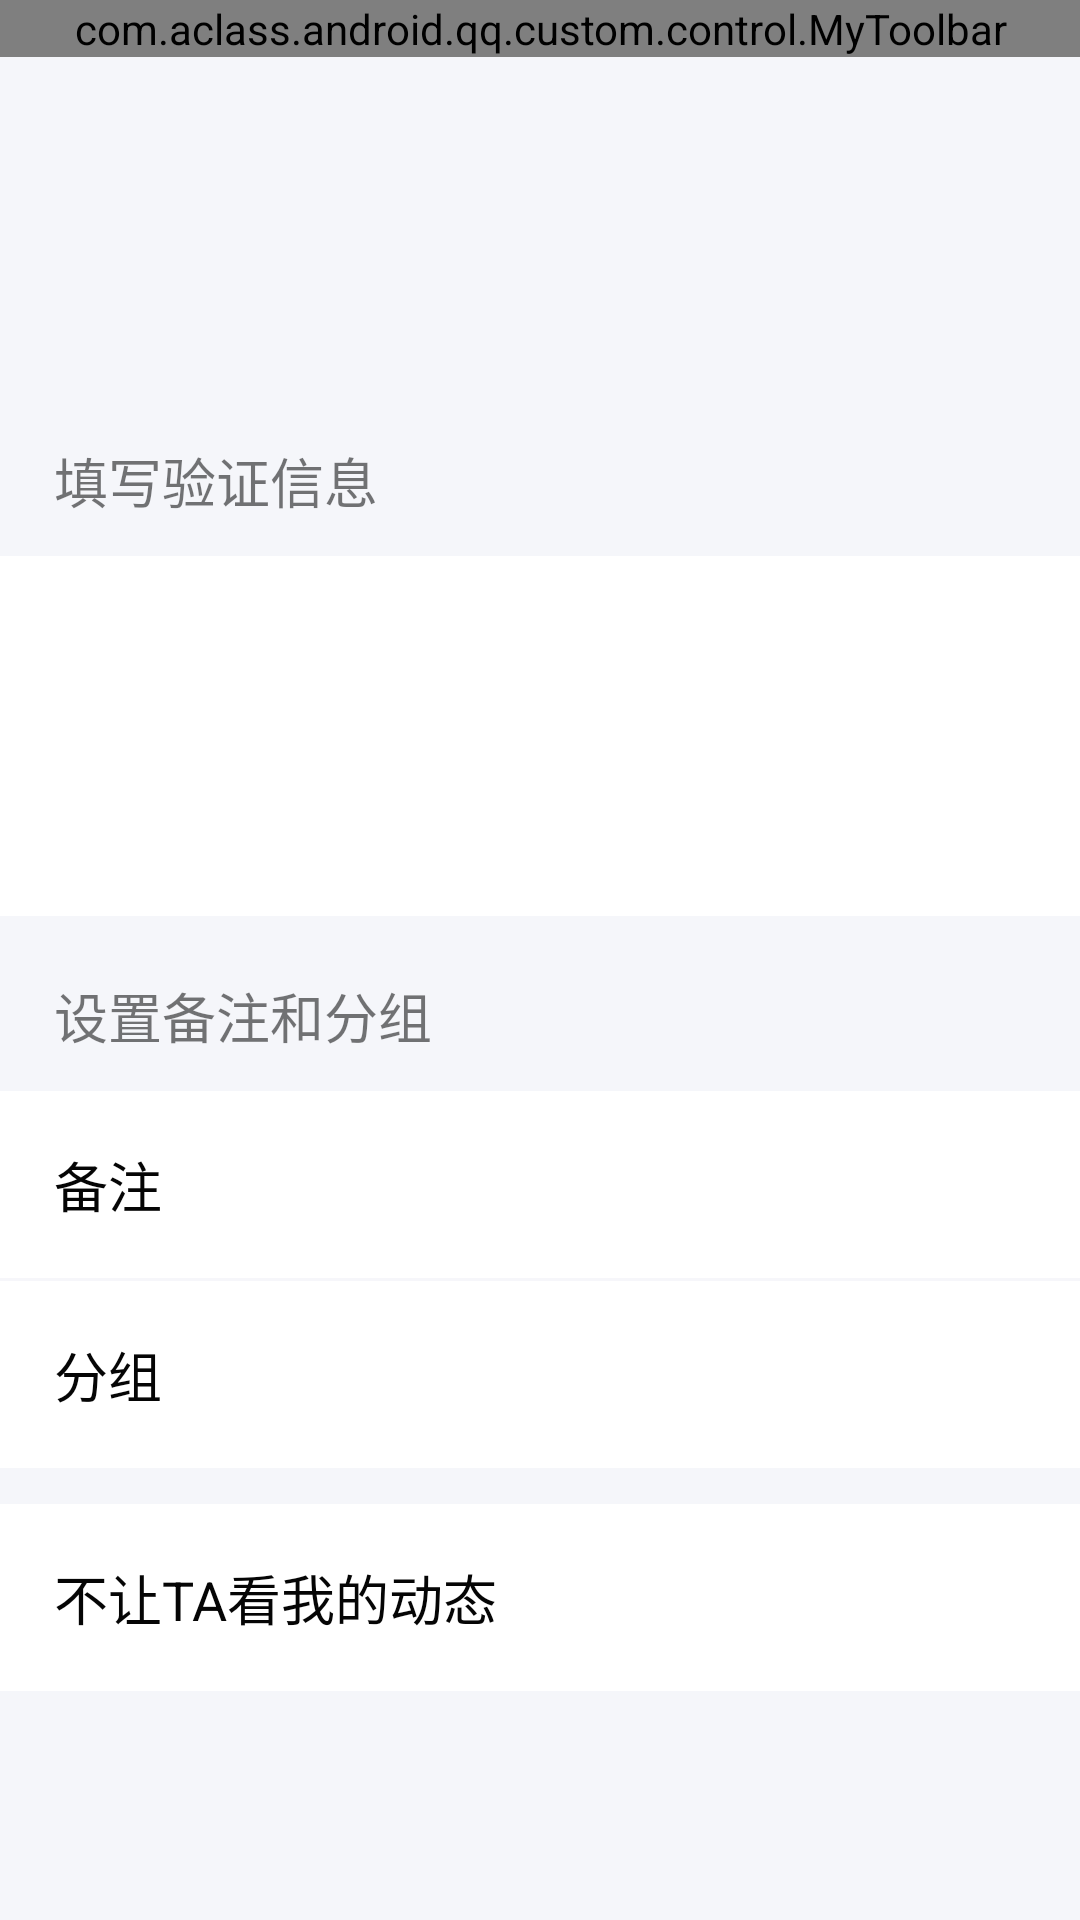

Android layout source for this screen:
<!-- AndroidManifest.xml: application theme AppTheme -->
<!-- res/layout/activity_new_friend.xml -->
<?xml version="1.0" encoding="utf-8"?>
<layout xmlns:android="http://schemas.android.com/apk/res/android"
    xmlns:app="http://schemas.android.com/apk/res-auto"
    xmlns:tools="http://schemas.android.com/tools">

    <LinearLayout
        tools:context=".seek.NewFriendActivity"
        android:layout_width="match_parent"
        android:layout_height="match_parent"
        android:orientation="vertical">

        <com.aclass.android.qq.custom.control.MyToolbar
            android:id="@+id/newFriendToolbar"
            app:contentInsetStart="@dimen/optionPaddingHorizontal"
            app:contentInsetEnd="@dimen/optionPaddingHorizontal"
            app:navigationIcon="@null"
            style="@style/AppTheme.Toolbar">

            <TextView
                android:id="@+id/newFriendToolbarCancel"
                android:onClick="onClick"
                android:text="取消"
                android:textSize="19sp"
                android:layout_gravity="start"
                style="@style/AppTheme.ToolbarTitle"/>

            <TextView
                android:text="添加好友"
                style="@style/AppTheme.ToolbarTitle"/>

            <TextView
                android:id="@+id/newFriendToolbarSend"
                android:onClick="onClick"
                android:text="发送"
                android:textSize="19sp"
                android:layout_gravity="end"
                style="@style/AppTheme.ToolbarTitle"/>
        </com.aclass.android.qq.custom.control.MyToolbar>

        <ScrollView
            android:layout_weight="1"
            android:layout_width="match_parent"
            android:layout_height="0dp">

            <LinearLayout
                android:orientation="vertical"
                android:layout_width="match_parent"
                android:layout_height="wrap_content">

                <android.support.constraint.ConstraintLayout
                    android:layout_width="match_parent"
                    android:layout_height="wrap_content">

                    <ImageView
                        android:id="@+id/newFriendProfilePhoto"
                        android:layout_width="108dp"
                        android:layout_height="108dp"
                        android:padding="@dimen/optionPaddingHorizontal"
                        app:layout_constraintBottom_toBottomOf="parent"
                        app:layout_constraintStart_toStartOf="parent"
                        app:layout_constraintTop_toTopOf="parent"
                        tools:src="@tools:sample/avatars" />

                    <TextView
                        android:id="@+id/newFriendName"
                        tools:text="MADNESS"
                        android:textSize="25sp"
                        android:textColor="@android:color/black"
                        app:layout_constraintVertical_chainStyle="packed"
                        app:layout_constraintStart_toEndOf="@id/newFriendProfilePhoto"
                        app:layout_constraintTop_toTopOf="parent"
                        app:layout_constraintBottom_toTopOf="@+id/newFriendInfo"
                        android:layout_width="wrap_content"
                        android:layout_height="wrap_content" />

                    <TextView
                        android:id="@+id/newFriendInfo"
                        tools:text="男 20岁 重庆 渝北"
                        android:textSize="18sp"
                        android:layout_marginTop="3dp"
                        app:layout_constraintStart_toEndOf="@id/newFriendProfilePhoto"
                        app:layout_constraintTop_toBottomOf="@id/newFriendName"
                        app:layout_constraintBottom_toBottomOf="parent"
                        android:layout_width="wrap_content"
                        android:layout_height="wrap_content" />
                </android.support.constraint.ConstraintLayout>

                <TextView
                    android:text="填写验证信息"
                    android:textSize="18sp"
                    android:paddingStart="18dp"
                    android:paddingEnd="0dp"
                    android:layout_marginTop="20dp"
                    android:layout_width="match_parent"
                    android:layout_height="wrap_content"/>

                <EditText
                    tools:text="我是HHHHH"
                    android:minHeight="120dp"
                    android:background="?mColorSurface"
                    android:gravity="top"
                    android:padding="18dp"
                    android:layout_marginTop="@dimen/optionGroupMargin"
                    android:layout_width="match_parent"
                    android:layout_height="wrap_content"/>

                <TextView
                    android:text="设置备注和分组"
                    android:textSize="18sp"
                    android:paddingStart="18dp"
                    android:paddingEnd="0dp"
                    android:layout_marginTop="20dp"
                    android:layout_width="match_parent"
                    android:layout_height="wrap_content"/>

                <LinearLayout
                    android:layout_marginTop="@dimen/optionGroupMargin"
                    style="@style/AppTheme.SimpleOptionGroup">

                    <TextView
                        android:text="备注"
                        android:drawableEnd="@null"
                        style="@style/AppTheme.SimpleOption"/>

                    <TextView
                        android:text="分组"
                        style="@style/AppTheme.SimpleOption"/>
                </LinearLayout>

                <TextView
                    android:text="不让TA看我的动态"
                    android:drawableEnd="@null"
                    android:layout_marginTop="@dimen/optionGroupMargin"
                    android:layout_marginBottom="@dimen/optionGroupMargin"
                    style="@style/AppTheme.SimpleOption"/>
            </LinearLayout>
        </ScrollView>
    </LinearLayout>
</layout>
<!-- resources referenced by this layout -->
<resources>
  <dimen name="optionGroupMargin">12dp</dimen>
  <dimen name="optionPaddingHorizontal">18dp</dimen>
  <style name="AppTheme.SimpleOption">
          <item name="android:textColor">?mColorOnSurface</item>
          <item name="android:gravity">center_vertical</item>
          <item name="android:textSize">18sp</item>
          <item name="android:paddingTop">@dimen/optionPaddingVertical</item>
          <item name="android:paddingBottom">@dimen/optionPaddingVertical</item>
          <item name="android:paddingStart">@dimen/optionPaddingHorizontal</item>
          <item name="android:paddingEnd">@dimen/optionPaddingHorizontal</item>
          <item name="android:drawableEnd">@drawable/ic_option_go_24</item>
          <item name="android:drawablePadding">13dp</item>
          <item name="android:drawableTint">?mColorOptionGo</item>
          <item name="android:foreground">?android:attr/selectableItemBackground</item>
          <item name="android:background">?mColorSurface</item>
          <item name="android:layout_width">match_parent</item>
          <item name="android:layout_height">wrap_content</item>
      </style>
  <style name="AppTheme.SimpleOptionGroup">
          <item name="android:orientation">vertical</item>
          <item name="android:divider">@drawable/options_divider</item>
          <item name="android:showDividers">middle</item>
          <item name="android:layout_width">match_parent</item>
          <item name="android:layout_height">wrap_content</item>
      </style>
  <style name="AppTheme.Toolbar">
          <item name="android:layout_width">match_parent</item>
          <item name="android:layout_height">wrap_content</item>
          <item name="android:background">@drawable/toolbar_bg_change_color</item>
          <item name="navigationIcon">@drawable/ic_navigate_back_24</item>
          <item name="navigationIconTint">@android:color/white</item>
          <item name="menuIconTint">@android:color/white</item>
      </style>
  <style name="AppTheme.ToolbarTitle">
          <item name="android:layout_width">wrap_content</item>
          <item name="android:layout_height">wrap_content</item>
          <item name="android:minHeight">48dp</item>
          <item name="android:gravity">center_vertical</item>
          <item name="android:layout_gravity">center</item>
          <item name="android:textColor">@android:color/white</item>
          <item name="android:textSize">18sp</item>
      </style>
  <dimen name="optionPaddingVertical">18dp</dimen>
  <!-- drawable options_divider (drawable) -->
  <?xml version="1.0" encoding="utf-8"?>
  <shape xmlns:android="http://schemas.android.com/apk/res/android"
      android:shape="rectangle">
  
      <solid android:color="?mColorDivider"/>
  
      <size android:height="1dp"/>
  </shape>
  <!-- drawable toolbar_bg_change_color (drawable) -->
  <?xml version="1.0" encoding="utf-8"?>
  <shape xmlns:android="http://schemas.android.com/apk/res/android">
      
      <gradient
          android:startColor="#00D7FE"
          android:endColor="#00A7FF"
          android:type="linear"
          android:angle="0"/>
  </shape>
  <color name="colorPrimary">#3F51B5</color>
  <color name="colorPrimaryDark">#303F9F</color>
  <color name="colorAccent">#FF00A7FF</color>
  <color name="colorBackground">#FFF5F6FA</color>
  <color name="colorOnBackground">#FF202020</color>
  <color name="colorSurface">#FFFFFF</color>
  <color name="colorOnSurface">#FF050505</color>
  <color name="colorDivider">#FFF6F6FA</color>
  <color name="colorOptionGo">#FF999999</color>
  <color name="colorPreview">#FFA0A0A0</color>
</resources>
